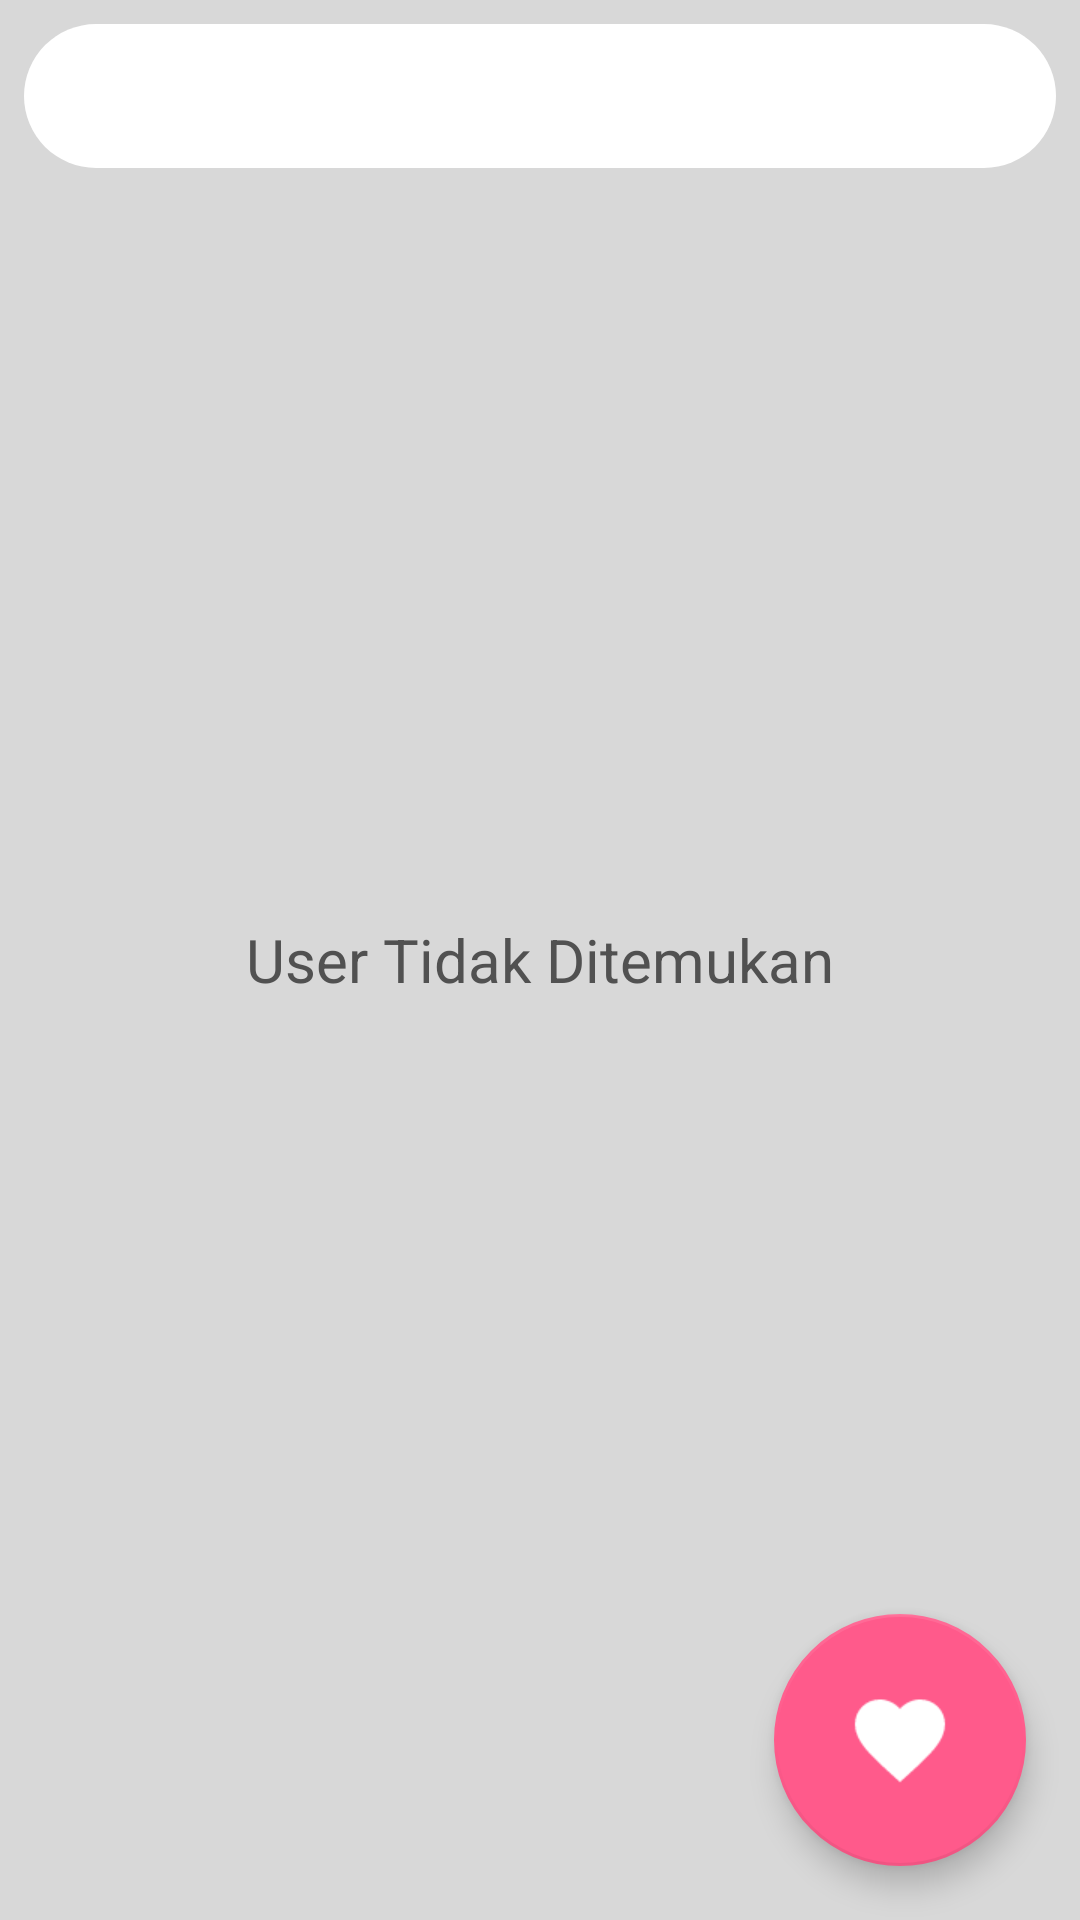

The Android layout XML behind this screen, and the referenced resources:
<!-- AndroidManifest.xml: application theme Theme.ProjectGithubUser_WildanFajriAlfarabi -->
<!-- res/layout/activity_main.xml -->
<?xml version="1.0" encoding="utf-8"?>
<androidx.constraintlayout.widget.ConstraintLayout
    xmlns:android="http://schemas.android.com/apk/res/android"
    xmlns:tools="http://schemas.android.com/tools"
    xmlns:app="http://schemas.android.com/apk/res-auto"
    style="@style/backgroundColor"
    android:id="@+id/main_activity"
    android:layout_width="match_parent"
    android:layout_height="match_parent"
    android:orientation="vertical"
    android:fitsSystemWindows="true"
    tools:context=".MainActivity">

    <SearchView
        android:id="@+id/search_view"
        android:layout_width="match_parent"
        android:layout_height="wrap_content"
        android:layout_marginTop="8dp"
        android:layout_marginStart="8dp"
        android:layout_marginEnd="8dp"
        android:queryHint="Search GitHub Username"
        android:fitsSystemWindows="true"
        android:searchIcon="@drawable/ic_baseline_search_24"
        android:background="@drawable/searchview_bg"
        app:layout_constraintTop_toTopOf="parent"
        app:layout_constraintStart_toStartOf="parent"
        />

    <com.google.android.material.floatingactionbutton.FloatingActionButton
        android:id="@+id/FavFAB"
        android:layout_width="wrap_content"
        android:layout_height="wrap_content"
        android:layout_marginBottom="32dp"
        android:layout_marginEnd="32dp"
        android:scaleX="1.5"
        android:scaleY="1.5"
        app:layout_constraintBottom_toBottomOf="parent"
        app:layout_constraintEnd_toEndOf="parent"
        app:srcCompat="@drawable/ic_favourited"
        tools:ignore="ContentDescription" />

    <TextView
        android:id="@+id/initial_text"
        android:layout_width="match_parent"
        android:layout_height="match_parent"
        android:fitsSystemWindows="true"
        android:textSize="20sp"
        android:gravity="center"
        android:text="@string/user_tidak_ditemukan"
        android:visibility="visible"
        style="@style/notFound_Text"
        app:layout_constraintTop_toTopOf="@id/search_view"
        app:layout_constraintStart_toStartOf="parent"
        tools:visibility="gone"/>

    <ProgressBar
        android:id="@+id/progressBar"
        style="?android:attr/progressBarStyle"
        android:layout_width="wrap_content"
        android:layout_height="match_parent"
        android:visibility="gone"
        android:layout_gravity="center"
        android:fitsSystemWindows="true"
        app:layout_constraintBottom_toBottomOf="parent"
        app:layout_constraintEnd_toEndOf="parent"
        app:layout_constraintStart_toStartOf="parent"
        app:layout_constraintTop_toTopOf="parent"/>

    <androidx.recyclerview.widget.RecyclerView
        android:id="@+id/github_userlist"
        android:layout_width="match_parent"
        android:layout_height="wrap_content"
        android:layout_marginTop="8dp"
        android:visibility="gone"
        android:fitsSystemWindows="true"
        android:paddingBottom="?attr/actionBarSize"
        app:layout_constraintBottom_toBottomOf="parent"
        app:layout_constraintStart_toStartOf="parent"
        app:layout_constraintTop_toBottomOf="@id/search_view"
        app:layout_constraintVertical_bias="0.0"
        tools:visibility="visible" />

</androidx.constraintlayout.widget.ConstraintLayout>
<!-- resources referenced by this layout -->
<resources>
  <!-- drawable ic_favourited (drawable) -->
  <vector android:height="24dp" android:tint="#FF5A8B"
      android:viewportHeight="24" android:viewportWidth="24"
      android:width="24dp" xmlns:android="http://schemas.android.com/apk/res/android">
      <path android:fillColor="@android:color/white" android:pathData="M12,21.35l-1.45,-1.32C5.4,15.36 2,12.28 2,8.5 2,5.42 4.42,3 7.5,3c1.74,0 3.41,0.81 4.5,2.09C13.09,3.81 14.76,3 16.5,3 19.58,3 22,5.42 22,8.5c0,3.78 -3.4,6.86 -8.55,11.54L12,21.35z"/>
  </vector>
  <!-- drawable searchview_bg (drawable) -->
  <?xml version="1.0" encoding="utf-8"?>
  <shape xmlns:android="http://schemas.android.com/apk/res/android"
      android:shape="rectangle"
      android:tint="@color/white">
      <corners
          android:radius="150dp"/>
  </shape>
  <string name="user_tidak_ditemukan">User Tidak Ditemukan</string>
  <style name="backgroundColor">
          <item name="android:background">#D8D8D8</item>
      </style>
  <style name="notFound_Text">
          <item name="android:textColor">@color/gray1</item>
          <item name="android:layout_width">wrap_content</item>
          <item name="android:layout_height">wrap_content</item>
      </style>
  <style name="Theme.ProjectGithubUser_WildanFajriAlfarabi" parent="Theme.MaterialComponents.DayNight.DarkActionBar">
          
          <item name="colorPrimary">@color/gray1</item>
          <item name="colorPrimaryVariant">@color/gray2</item>
          <item name="colorOnPrimary">@color/white</item>
          
          <item name="colorSecondary">@color/blue1</item>
          <item name="colorSecondaryVariant">@color/blue2</item>
          <item name="colorOnSecondary">@color/white</item>
          
          <item name="android:statusBarColor" tools:targetApi="l">?attr/colorPrimaryVariant</item>
          
      </style>
  <color name="white">#FFFFFFFF</color>
  <color name="gray1">#515151</color>
  <color name="gray2">#1C1C1C</color>
  <color name="blue1">#FF5A8B</color>
  <color name="blue2">#0D3F8C</color>
</resources>
